Run: headless pygame with SDL's dummy video driver; simulated clock (each Clock.tick advances the game by its frame time, no real sleeping); random seed 0; keys injected as events and as key.get_pressed() state; no mouse input.
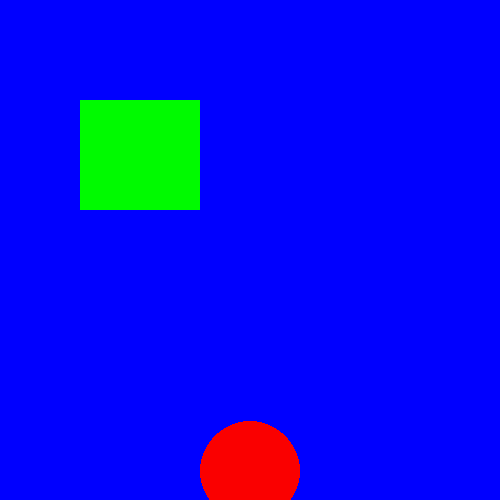
Frame 1 of 4 · flips 1–60 · no input
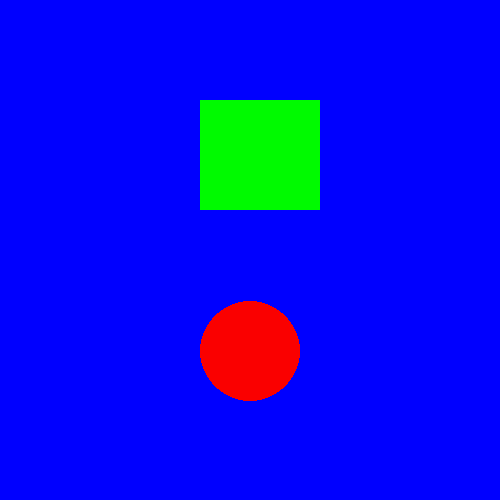
Frame 2 of 4 · flips 61–180 · tapped SPACE, RETURN · held RIGHT (→), D
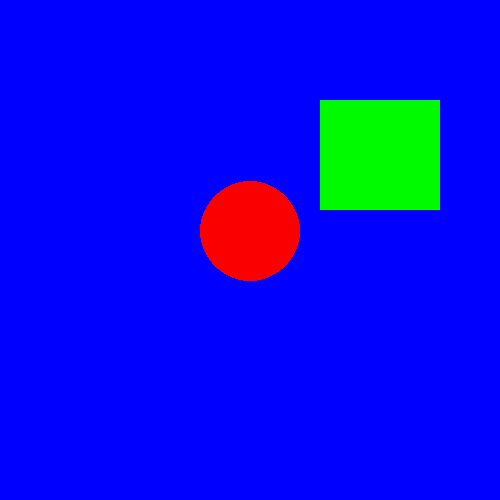
Frame 3 of 4 · flips 181–300 · held DOWN (↓), S
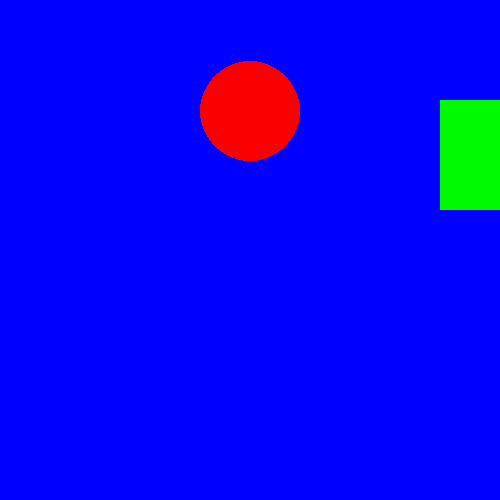
Frame 4 of 4 · flips 301–420 · held LEFT (←), A, UP (↑), W

The pygame program that drew these frames:

import pygame

pygame.init()
win = pygame.display.set_mode((500, 500))

xc = 20
cx = 30
while True:
    for event in pygame.event.get():
        if event.type == pygame.QUIT:
            exit()

    cx = cx - 1
    if cx < 0:
        cx = 500
    xc = xc + 1
    if xc > 500:
        xc = 0
    win.fill((0, 0, 255))
    pygame.draw.circle(win, (250, 0, 0), (250, cx), 50)
    pygame.draw.rect(win, (0, 250, 0), (xc, 100, 120, 110))
    pygame.display.update()
    pygame.time.delay(10)
